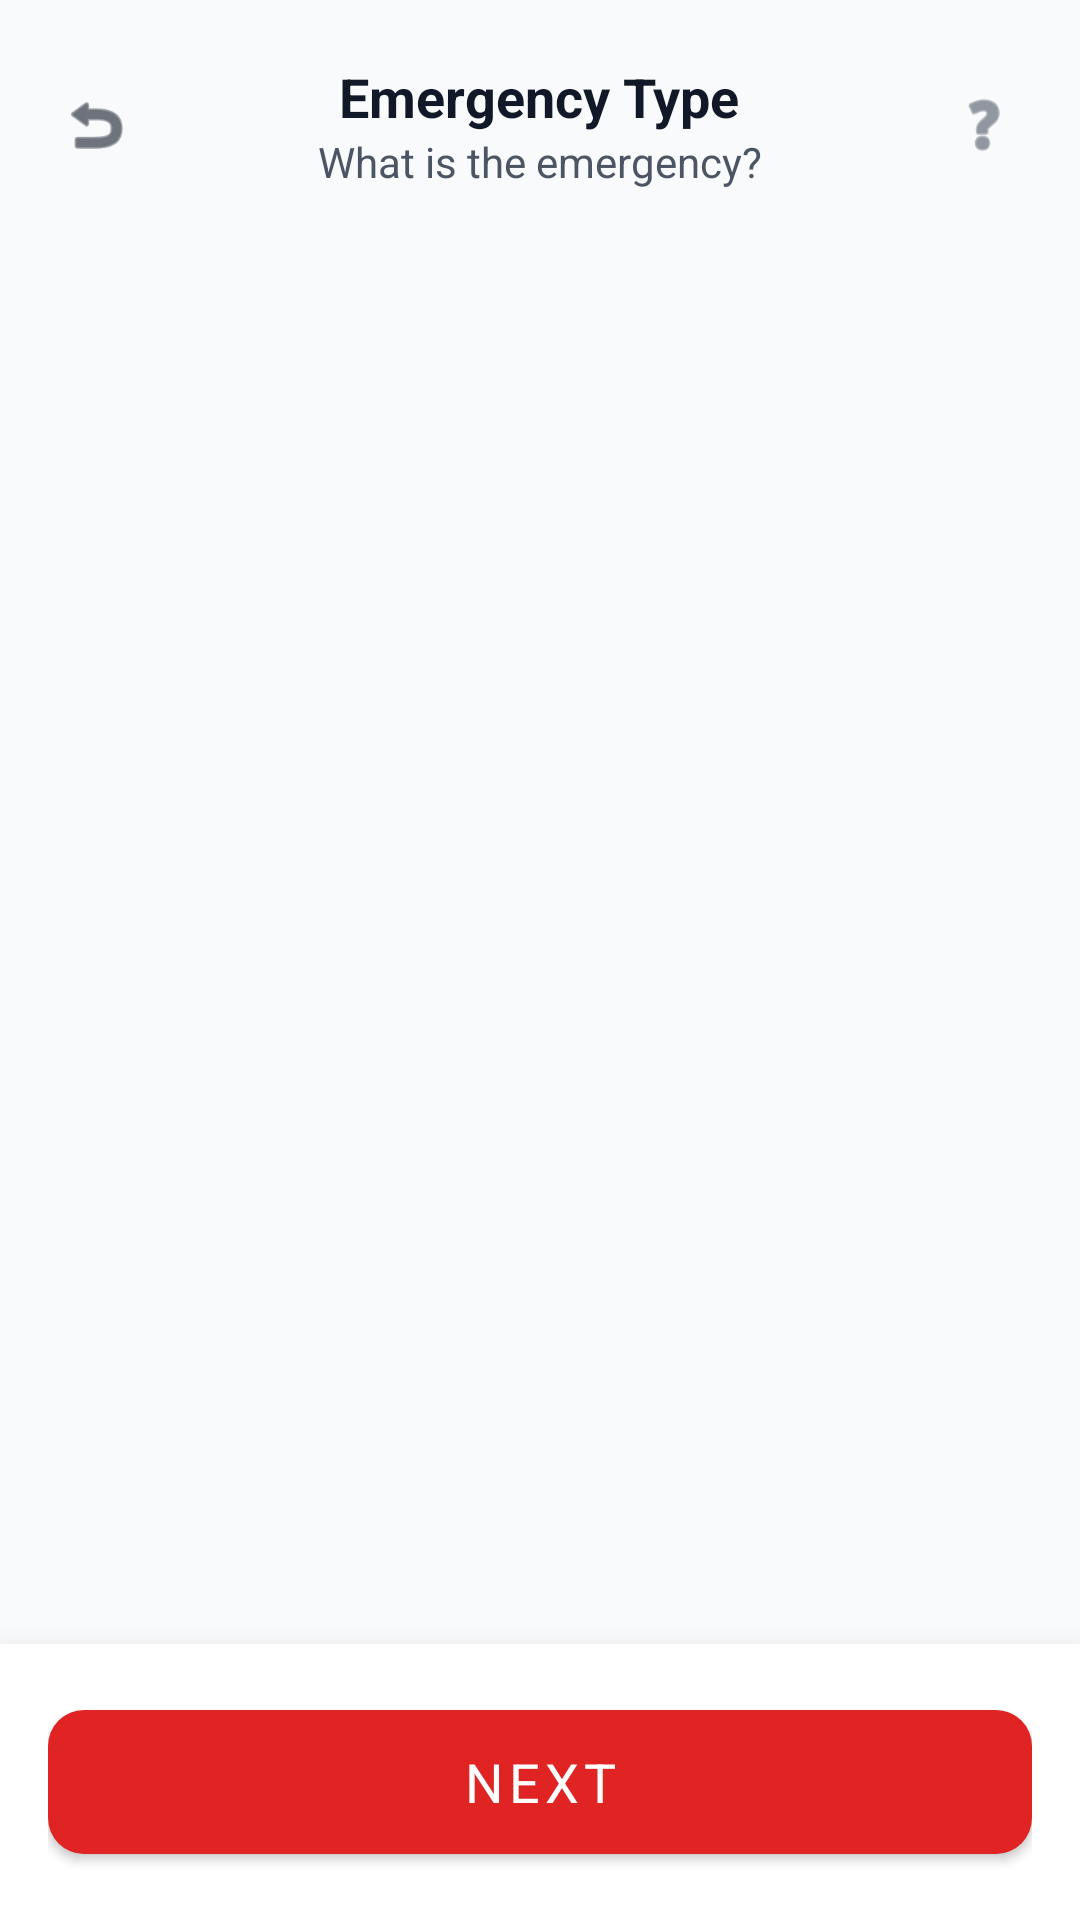

The Android layout XML behind this screen, and the referenced resources:
<!-- AndroidManifest.xml: application theme Theme.MediRoute -->
<!-- res/layout/activity_main.xml -->
<?xml version="1.0" encoding="utf-8"?>
<androidx.constraintlayout.widget.ConstraintLayout
    xmlns:android="http://schemas.android.com/apk/res/android"
    xmlns:app="http://schemas.android.com/apk/res-auto"
    android:layout_width="match_parent"
    android:layout_height="match_parent"
    android:background="@color/background">

    
    <LinearLayout
        android:id="@+id/llTopBar"
        android:layout_width="match_parent"
        android:layout_height="wrap_content"
        android:orientation="horizontal"
        android:gravity="center_vertical"
        android:padding="20dp"
        app:layout_constraintTop_toTopOf="parent">

        <ImageView
            android:id="@+id/ivBack"
            android:layout_width="24dp"
            android:layout_height="24dp"
            android:src="@android:drawable/ic_menu_revert"
            android:tint="@color/black" />

        <LinearLayout
            android:layout_width="0dp"
            android:layout_height="wrap_content"
            android:layout_weight="1"
            android:orientation="vertical"
            android:gravity="center">
            <TextView
                android:layout_width="wrap_content"
                android:layout_height="wrap_content"
                android:text="Emergency Type"
                android:textColor="@color/black"
                android:textSize="18sp"
                android:textStyle="bold" />
            <TextView
                android:layout_width="wrap_content"
                android:layout_height="wrap_content"
                android:text="What is the emergency?"
                android:textColor="@color/dark_gray"
                android:textSize="14sp" />
        </LinearLayout>

        <ImageView
            android:layout_width="24dp"
            android:layout_height="24dp"
            android:src="@android:drawable/ic_menu_help"
            android:tint="@color/dark_gray" />
    </LinearLayout>

    <ScrollView
        android:layout_width="match_parent"
        android:layout_height="0dp"
        app:layout_constraintTop_toBottomOf="@id/llTopBar"
        app:layout_constraintBottom_toTopOf="@id/bottomContainer"
        android:clipToPadding="false"
        android:paddingHorizontal="16dp"
        android:paddingTop="16dp"
        android:paddingBottom="80dp">

        <LinearLayout
            android:id="@+id/llEmergencies"
            android:layout_width="match_parent"
            android:layout_height="wrap_content"
            android:orientation="vertical" />
    </ScrollView>

    <LinearLayout
        android:id="@+id/bottomContainer"
        android:layout_width="match_parent"
        android:layout_height="wrap_content"
        android:padding="16dp"
        android:background="@color/white"
        android:elevation="16dp"
        app:layout_constraintBottom_toBottomOf="parent">

        <com.google.android.material.button.MaterialButton
            android:id="@+id/btnNext"
            android:layout_width="match_parent"
            android:layout_height="60dp"
            android:text="Next"
            android:textSize="18sp"
            app:backgroundTint="@color/emergency_red"
            app:cornerRadius="12dp" />
    </LinearLayout>

</androidx.constraintlayout.widget.ConstraintLayout>
<!-- resources referenced by this layout -->
<resources>
  <color name="background">#F9FAFB</color>
  <color name="black">#111827</color>
  <color name="dark_gray">#4B5563</color>
  <color name="emergency_red">#E02424</color>
  <color name="white">#FFFFFF</color>
  <style name="Theme.MediRoute" parent="Theme.MaterialComponents.Light.NoActionBar">
          
          <item name="colorPrimary">@color/primary</item>
          <item name="colorPrimaryVariant">@color/primaryVariant</item>
          <item name="colorOnPrimary">@color/onPrimary</item>
  
          
          <item name="colorSecondary">@color/secondary</item>
          <item name="colorSecondaryVariant">@color/secondaryVariant</item>
          <item name="colorOnSecondary">@color/onSecondary</item>
  
          
          <item name="android:statusBarColor">@color/primaryVariant</item>
          <item name="android:windowBackground">@color/background</item>
          <item name="android:fontFamily">sans-serif</item>
      </style>
  <color name="primary">#1A56DB</color>
  <color name="primaryVariant">#1E429F</color>
  <color name="onPrimary">#FFFFFF</color>
  <color name="secondary">#16BDCA</color>
  <color name="secondaryVariant">#037A8B</color>
  <color name="onSecondary">#FFFFFF</color>
</resources>
